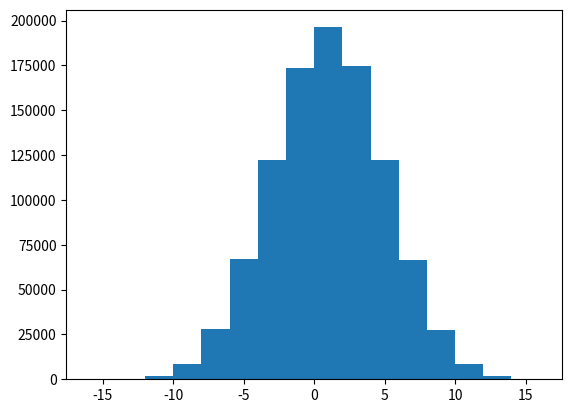
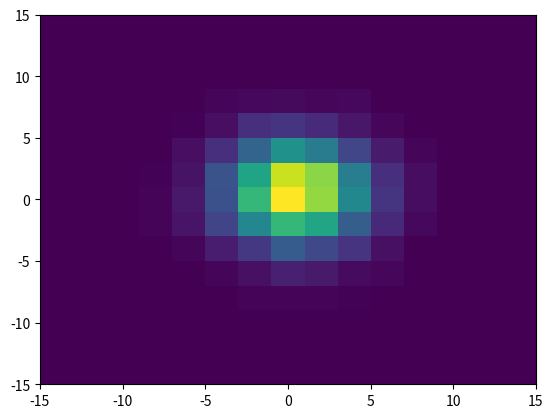

Recreate these plots in Python, in order.
# -*- coding: utf-8 -*-
"""
Created on Wed Nov 12 09:08:31 2014

[redacted]
"""

import numpy as np
import matplotlib.pyplot as plt


"""
One dimensional random walk
"""
n = 16 # number of steps per random walker
p = 0.5 # prob of moving right
k = 1000000 # number of walkers
w0 = 0

x = np.random.binomial(n,p,size=k)

w = w0 + 2*x - n

plt.figure(0)
plt.hist(w,bins=np.linspace(-n,n,n+1))

"""
Two dimensional random walk
"""

n = 15
p = [0.25, 0.50, 0.75, 1.00] # cumulative prob. of right, up, left, down
k = 10000
x = [0]*k
y = [0]*k

for j in range(n):
    # one step
    u = np.random.uniform(size=k)
    for i in range(np.size(u)):
        if u[i] <= 0.25:
            x[i] += 1
        elif u[i] <= 0.50:
            y[i] += 1
        elif u[i] <= 0.75:
            x[i] -= 1
        else:
            y[i] -= 1

plt.figure(1)
plt.hist2d(x,y,bins=range(-n,n+1,2))

